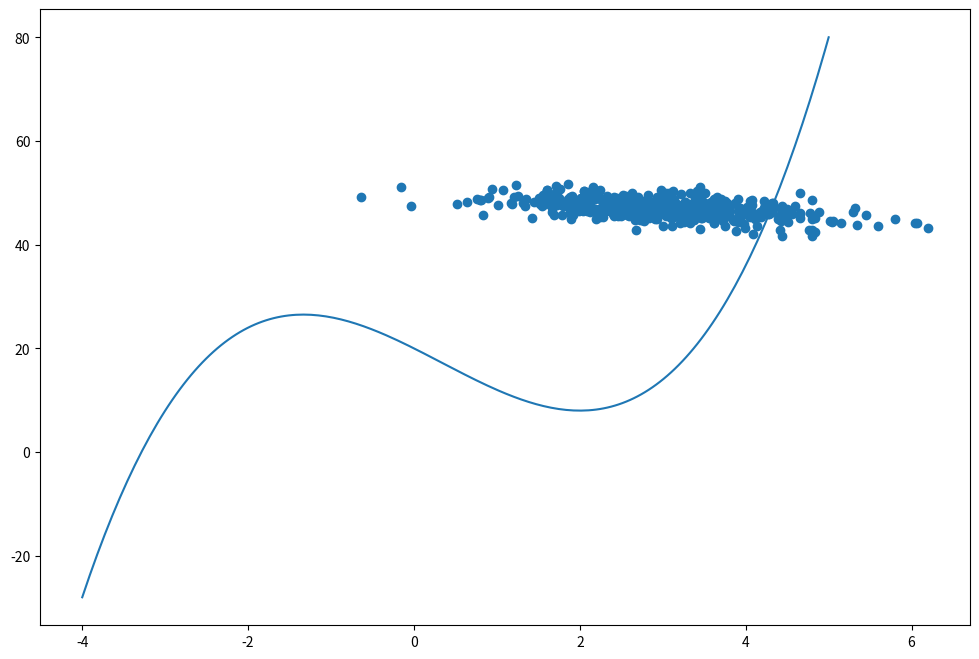

Python code for this plot:
# %% [markdown]
#
# # Example for "scientific mode"


# %% [markdown]
# ## A plot
# 
# Let's plot something.

# %%
import numpy as np
import matplotlib.pyplot as plt

# %%
page_load_time = np.random.normal(3.0, 1.0, 500)
purchase_amount = np.random.normal(50.0, 1.5, 500) - page_load_time

# %%
plt.figure(figsize=(12, 8))
plt.scatter(page_load_time, purchase_amount)
plt.show()

# %% [markdown]
# ## Another plot
# 
# And a nice function.

# %%
x = np.linspace(-4.0, 5.0, 200)
y = x ** 3 -  x ** 2 - 8 * x + 20
plt.plot(x, y)
plt.show()

# %%
